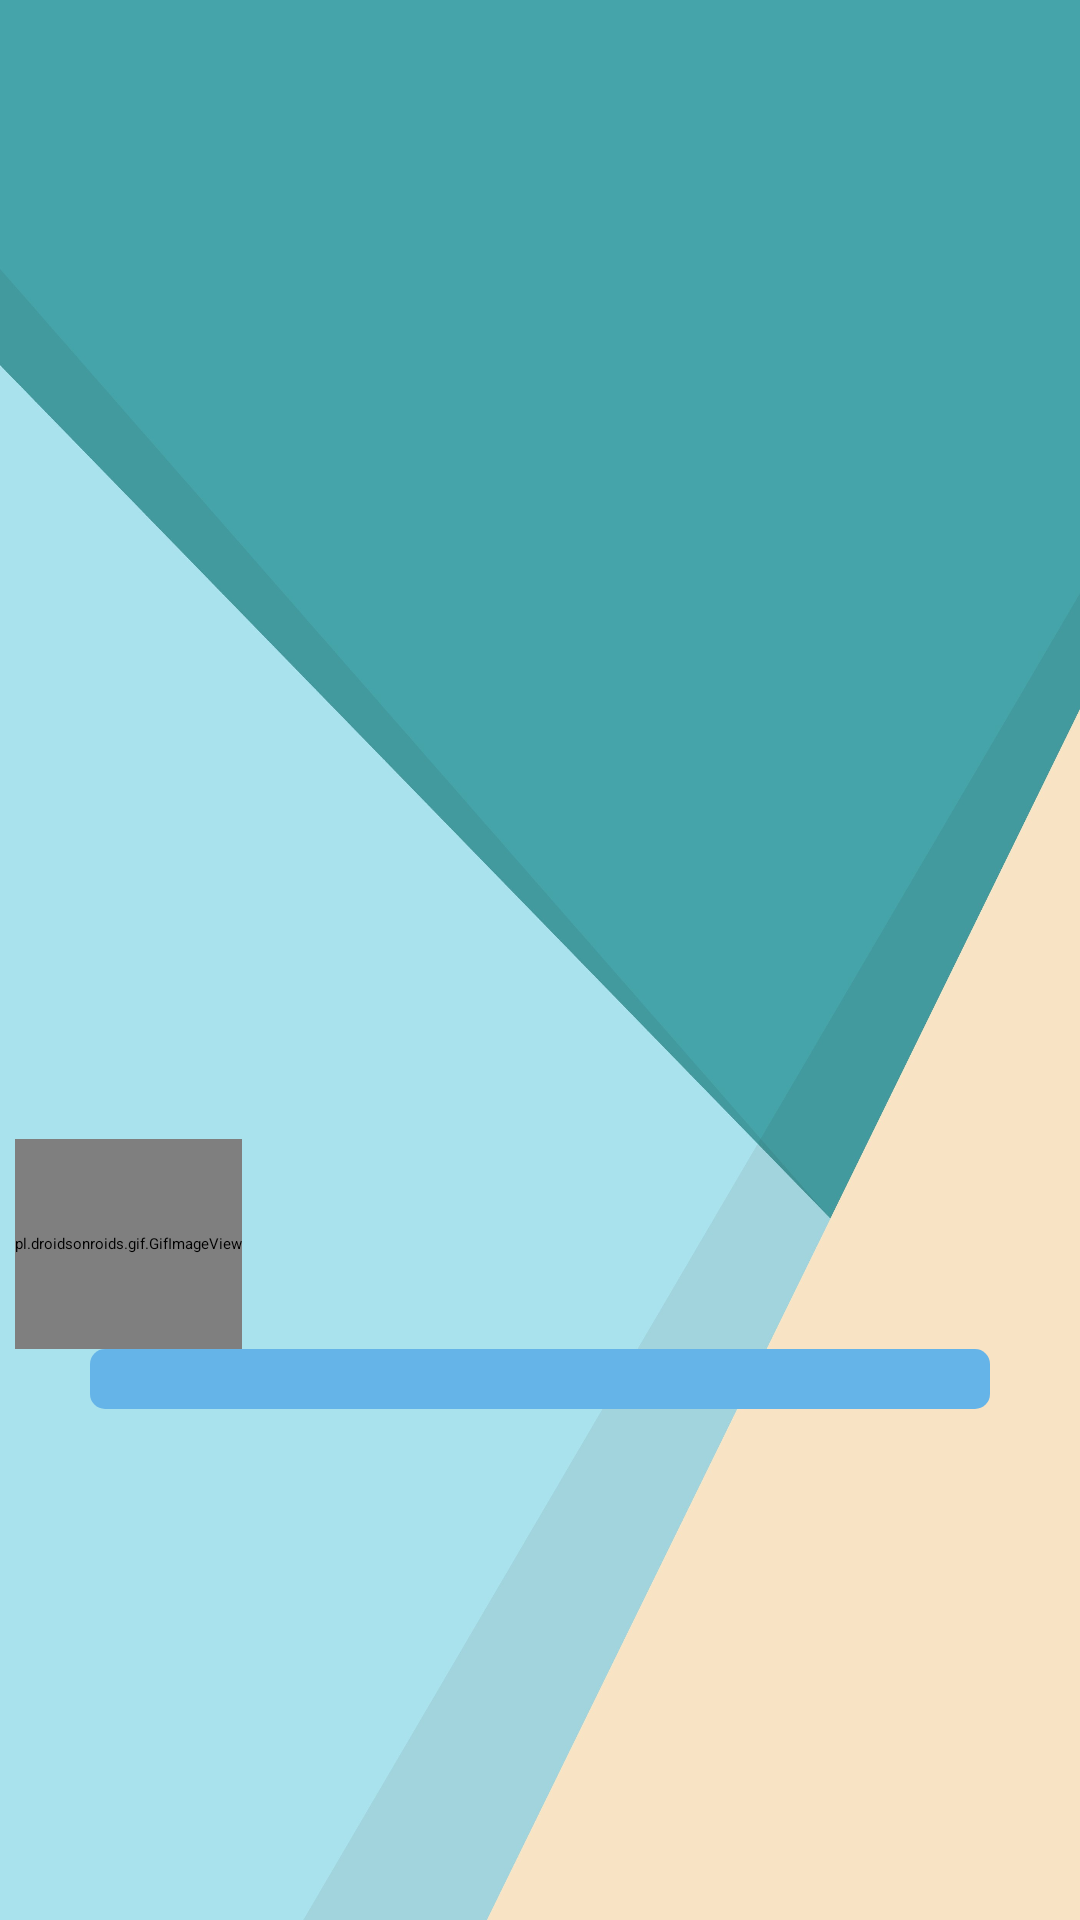

The Android layout XML behind this screen, and the referenced resources:
<!-- AndroidManifest.xml: activity theme AppTheme.NoActionBar -->
<!-- res/layout/activity_splash.xml -->
<?xml version="1.0" encoding="utf-8"?>
<androidx.constraintlayout.widget.ConstraintLayout xmlns:android="http://schemas.android.com/apk/res/android"
    xmlns:app="http://schemas.android.com/apk/res-auto"
    xmlns:tools="http://schemas.android.com/tools"
    android:layout_width="match_parent"
    android:layout_height="match_parent"
    android:background="@drawable/bg4"
    android:paddingHorizontal="5dp"
    android:gravity="center"
    android:orientation="vertical"
    tools:context=".SplashActivity">

    <ImageView
        android:id="@+id/logo_id"
        android:layout_width="match_parent"
        android:layout_height="200dp"
        android:layout_centerInParent="true"

        android:elevation="8dp"
        android:scaleType="fitCenter"
        android:src="@drawable/logodts"
        app:layout_constraintBottom_toTopOf="@+id/progressbar"
        app:layout_constraintEnd_toEndOf="parent"
        app:layout_constraintHorizontal_bias="0.495"
        app:layout_constraintStart_toStartOf="parent"
        app:layout_constraintTop_toTopOf="parent"
        app:layout_constraintVertical_bias="0.655" />

    <TextView
        android:id="@+id/progresstext"
        android:layout_width="80dp"
        android:layout_height="wrap_content"
        android:layout_gravity="right"
        android:gravity="end"
        android:textColor="#f75267"
        android:textSize="30sp"
        android:textStyle="bold"
        app:layout_constraintBottom_toBottomOf="parent"
        app:layout_constraintEnd_toEndOf="parent"
        app:layout_constraintHorizontal_bias="0.498"
        app:layout_constraintStart_toStartOf="parent"
        app:layout_constraintTop_toBottomOf="@+id/progressbar"
        app:layout_constraintVertical_bias="0.0" />

    <pl.droidsonroids.gif.GifImageView
        android:id="@+id/gif"
        android:layout_width="wrap_content"
        android:layout_height="70dp"
        android:layout_gravity="start"
        android:adjustViewBounds="true"
        android:scaleType="centerInside"
        android:src="@drawable/knuckles"
        app:layout_constraintBottom_toTopOf="@id/progressbar"
        app:layout_constraintStart_toStartOf="parent" />

    <ProgressBar
        android:id="@+id/progressbar"
        style="@android:style/Widget.ProgressBar.Horizontal"
        android:layout_width="match_parent"
        android:layout_height="wrap_content"
        android:progressBackgroundTint="#65b4e8"
        android:progressTint="#024288"
        android:layout_marginStart="25dp"
        android:layout_marginEnd="25dp"
        app:layout_constraintBottom_toBottomOf="parent"
        app:layout_constraintEnd_toEndOf="parent"
        app:layout_constraintHorizontal_bias="0.491"
        app:layout_constraintStart_toStartOf="parent"
        app:layout_constraintTop_toTopOf="parent"
        app:layout_constraintVertical_bias="0.725" />

</androidx.constraintlayout.widget.ConstraintLayout>
<!-- resources referenced by this layout -->
<resources>
  <!-- drawable bg4: jpg bitmap (drawable, 273802 bytes) -->
  <!-- drawable knuckles: gif bitmap (drawable, 15971 bytes) -->
</resources>
